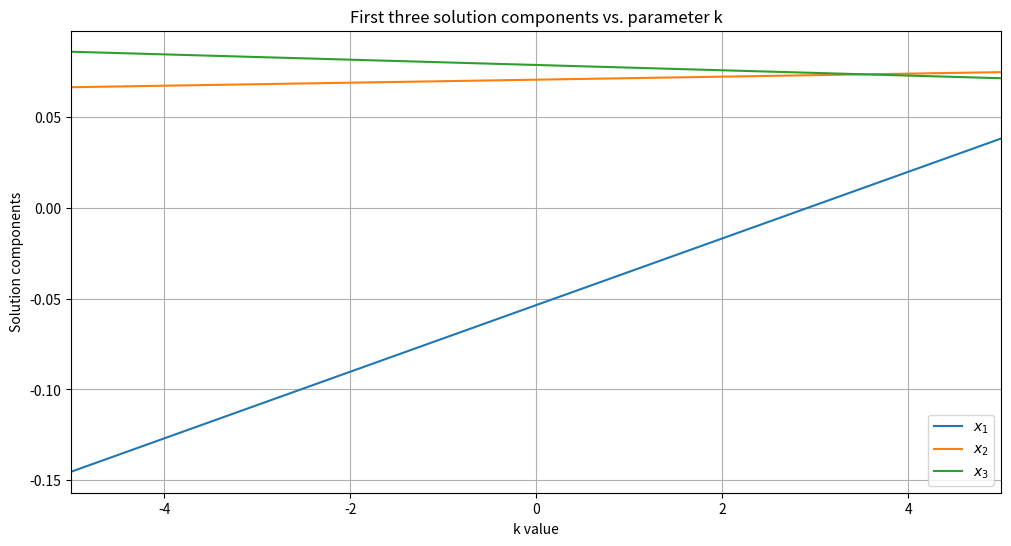

This figure's Python source:
import numpy as np
import matplotlib.pyplot as plt
import time
import scipy.linalg

# Create a random 10x10 coefficient matrix
np.random.seed(42)  # For reproducibility
n = 10  # Size of the matrix
A = np.random.rand(n, n) * 10
# Make the matrix diagonally dominant to ensure it's well-conditioned
for i in range(n):
    A[i,i] = np.sum(np.abs(A[i,:])) + 5

# Create a range of k values from -5 to 5 with small increments
k = np.arange(-5, 5.0001, 0.01)  # Using fewer points to make it faster in class

# Create a fixed right-hand side template
b_template = np.ones(n, dtype=float) * 5

print(f"Matrix A (10x10):\n{A}")
print(f"Condition number of A: {np.linalg.cond(A):.4f}")
print(f"Number of k values to process: {len(k)}")

def gaussian_elimination(A, b):
    """Solve Ax = b using Gaussian elimination without pivoting."""
    n = len(b)
    # Make copies to avoid modifying the original arrays
    A_work = A.copy()
    b_work = b.copy()
    
    # Forward elimination
    for k in range(n-1):
        for i in range(k+1, n):
            factor = A_work[i, k] / A_work[k, k]
            b_work[i] -= factor * b_work[k]
            for j in range(k, n):
                A_work[i, j] -= factor * A_work[k, j]
    
    # Back substitution
    x = np.zeros(n)
    for i in range(n-1, -1, -1):
        sum_ax = 0
        for j in range(i+1, n):
            sum_ax += A_work[i, j] * x[j]
        x[i] = (b_work[i] - sum_ax) / A_work[i, i]
    
    return x

# Test the implementation works
test_b = b_template.copy()
test_b[0] = 1.0  # Set first element to 1
test_x_naive = gaussian_elimination(A, test_b)
test_x_numpy = np.linalg.solve(A, test_b)
print(f"Test solution using naive implementation: {test_x_naive[:3]}... (first 3 elements)")
print(f"Test solution using numpy.linalg.solve: {test_x_numpy[:3]}... (first 3 elements)")
print(f"Maximum difference: {np.abs(test_x_naive - test_x_numpy).max():.2e}")

# Solve using naive Gaussian elimination
start_time = time.time()
xk_naive = np.ones((len(k), n))  # preallocate space for solutions

for ndx in range(len(k)):
    # Build RHS vector using the current value of k
    b = b_template.copy()
    b[0] = k[ndx]  # Only vary the first element
    
    # Solve using our Gaussian elimination function
    x = gaussian_elimination(A, b)
    
    # Store the solution
    xk_naive[ndx, :] = x

naive_solve_time = time.time() - start_time
print(f"Time taken with naive Gaussian elimination: {naive_solve_time:.4f} seconds")

# With explicit LU Factorization
start_time = time.time()
xk_LU = np.ones((len(k), n))  # preallocate space for solutions

# Compute LU factorization of A once - this is the key step
lu, piv = scipy.linalg.lu_factor(A)

for ndx in range(len(k)):
    # Build RHS vector using the current value of k
    b = b_template.copy()
    b[0] = k[ndx]  # Only vary the first element
    
    # Solve the system using the factorized matrix
    x = scipy.linalg.lu_solve((lu, piv), b)
    
    # Store the solution
    xk_LU[ndx, :] = x

lu_solve_time = time.time() - start_time
print(f"Time taken with explicit LU factorization: {lu_solve_time:.4f} seconds")

# TODO: Implement Method 3 using numpy.linalg.solve

# Start by recording the start time
start_time = time.time()

# Create a matrix to store solutions
# YOUR CODE HERE

# Loop through all k values
# YOUR CODE HERE
    # Create right-hand side vector with first element = k[ndx]
    # YOUR CODE HERE
    
    # Solve the system using np.linalg.solve
    # YOUR CODE HERE
    
    # Store the solution
    # YOUR CODE HERE

# Calculate and print the execution time
numpy_solve_time = time.time() - start_time
print(f"Time taken with numpy.linalg.solve: {numpy_solve_time:.4f} seconds")

print(f"Method 1: Naive Gaussian elimination time:  {naive_solve_time:.4f} seconds")
print(f"Method 2: Explicit LU factorization time:   {lu_solve_time:.4f} seconds")

# Uncomment after implementing Method 3
# print(f"Method 3: NumPy's linalg.solve time:        {numpy_solve_time:.4f} seconds")

print(f"\nSpeed improvement with explicit LU vs. naive: {naive_solve_time/lu_solve_time:.2f}x faster")

# Uncomment after implementing Method 3
# print(f"Speed improvement with NumPy vs. naive:        {naive_solve_time/numpy_solve_time:.2f}x faster")
# print(f"Speed ratio of explicit LU vs. NumPy:          {lu_solve_time/numpy_solve_time:.2f}x")

# Verify that solutions match for the first few k values
check_indices = range(min(5, len(k)))
for i in check_indices:
    # Create right-hand side vector
    b = b_template.copy()
    b[0] = k[i]
    
    # Compute reference solution
    x_ref = np.linalg.solve(A, b)
    
    # Compare with our stored solutions
    naive_error = np.max(np.abs(xk_naive[i] - x_ref))
    lu_error = np.max(np.abs(xk_LU[i] - x_ref))
    
    print(f"\nFor k={k[i]:.2f}:")
    print(f"  Maximum error in naive solution: {naive_error:.2e}")
    print(f"  Maximum error in LU solution:    {lu_error:.2e}")

plt.figure(figsize=(12, 6))

# Plot the first three solution components
for i in range(3):
    plt.plot(k, xk_LU[:, i], label=f'$x_{i+1}$')

plt.grid(True)
plt.xlabel('k value')
plt.ylabel('Solution components')
plt.title('First three solution components vs. parameter k')
plt.legend()
plt.xlim(-5, 5)
plt.show()